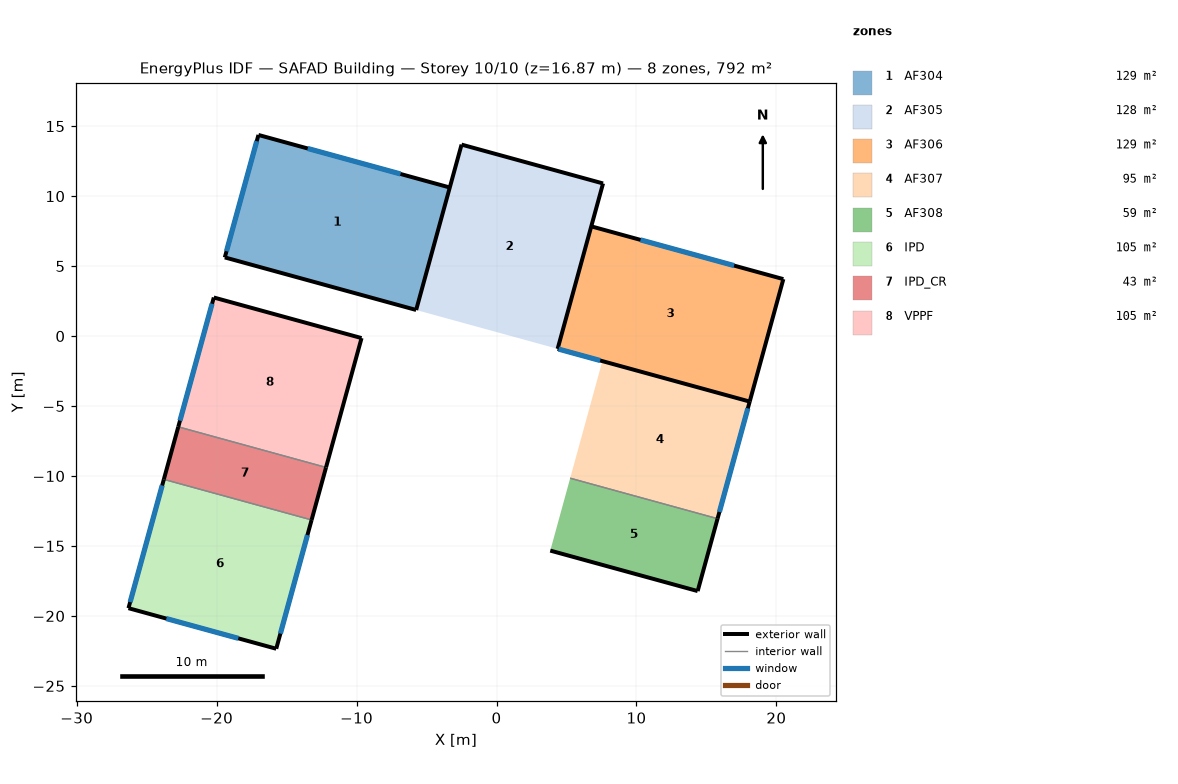
=== STOREY PLAN SPEC (per zone: floor XY polygon, exterior-wall plan segments, windows/doors) ===
zone 1: AF304  (128.7 m²)
  floor: (-3.34, 10.62) (-5.74, 1.86) (-19.42, 5.62) (-17.01, 14.37)
  exterior wall: (-3.34, 10.62) – (-17.01, 14.37)  [14.2 m]
    window: (-6.86, 11.58) – (-13.49, 13.41)  [13.8 m²]
  exterior wall: (-19.42, 5.62) – (-5.74, 1.86)  [14.2 m]
  exterior wall: (-17.01, 14.37) – (-19.42, 5.62)  [9.1 m]
    window: (-17.14, 13.93) – (-19.30, 6.06)  [16.3 m²]
  interior walls: 1
zone 2: AF305  (128.5 m²)
  floor: (7.61, 10.91) (4.37, -0.91) (-5.74, 1.86) (-2.50, 13.68)
  exterior wall: (-2.50, 13.68) – (-5.74, 1.86)  [12.3 m]
  exterior wall: (7.61, 10.91) – (-2.50, 13.68)  [10.5 m]
  exterior wall: (4.37, -0.91) – (7.61, 10.91)  [12.3 m]
zone 3: AF306  (129.2 m²)
  floor: (20.50, 4.07) (18.09, -4.68) (4.37, -0.91) (6.77, 7.84)
  exterior wall: (4.37, -0.91) – (18.09, -4.68)  [14.2 m]
    window: (4.44, -0.93) – (7.41, -1.75)  [8.0 m²]
  exterior wall: (18.09, -4.68) – (20.50, 4.07)  [9.1 m]
  exterior wall: (20.50, 4.07) – (6.77, 7.84)  [14.2 m]
    window: (16.98, 5.04) – (10.29, 6.87)  [13.9 m²]
  interior walls: 1
zone 4: AF307  (94.8 m²)
  floor: (18.09, -4.68) (15.80, -13.05) (5.26, -10.16) (7.56, -1.79)
  exterior wall: (15.80, -13.05) – (18.09, -4.68)  [8.7 m]
    window: (15.93, -12.57) – (17.96, -5.16)  [7.3 m²]
  interior walls: 2
zone 5: AF308  (58.6 m²)
  floor: (15.80, -13.05) (14.37, -18.22) (3.84, -15.33) (5.26, -10.16)
  exterior wall: (3.84, -15.33) – (14.37, -18.22)  [10.9 m]
  exterior wall: (14.37, -18.22) – (15.80, -13.05)  [5.4 m]
  interior walls: 1
zone 6: IPD  (104.5 m²)
  floor: (-13.21, -13.14) (-15.74, -22.35) (-26.30, -19.45) (-23.77, -10.24)
  exterior wall: (-15.74, -22.35) – (-13.21, -13.14)  [9.5 m]
    window: (-15.44, -21.26) – (-13.51, -14.22)  [14.6 m²]
  exterior wall: (-23.77, -10.24) – (-26.30, -19.45)  [9.5 m]
    window: (-23.89, -10.67) – (-26.18, -19.01)  [17.3 m²]
  exterior wall: (-26.30, -19.45) – (-15.74, -22.35)  [11.0 m]
    window: (-23.59, -20.19) – (-18.45, -21.60)  [10.7 m²]
  interior walls: 1
zone 7: IPD_CR  (42.6 m²)
  floor: (-12.18, -9.39) (-13.21, -13.14) (-23.77, -10.24) (-22.74, -6.49)
  exterior wall: (-13.21, -13.14) – (-12.18, -9.39)  [3.9 m]
  exterior wall: (-22.74, -6.49) – (-23.77, -10.24)  [3.9 m]
  interior walls: 2
zone 8: VPPF  (105.0 m²)
  floor: (-9.65, -0.14) (-12.18, -9.39) (-22.74, -6.49) (-20.20, 2.76)
  exterior wall: (-9.65, -0.14) – (-20.20, 2.76)  [11.0 m]
  exterior wall: (-20.20, 2.76) – (-22.74, -6.49)  [9.6 m]
    window: (-20.33, 2.31) – (-22.62, -6.04)  [17.3 m²]
  exterior wall: (-12.18, -9.39) – (-9.65, -0.14)  [9.6 m]
  interior walls: 1

=== DERIVED (storey summary) ===
Building: SAFAD Building
Storey: 10 of 10  (floor level z = 16.87 m)
Storey gross floor area: 791.9 m²
Zones on this storey: 8
  - AF304: floor 128.7 m²; exterior wall 37.4 m (104.1 m²); 2 window(s) 30.1 m²; WWR 28.9%
  - AF305: floor 128.5 m²; exterior wall 35.0 m (97.3 m²); WWR 0.0%
  - AF306: floor 129.2 m²; exterior wall 37.5 m (104.4 m²); 2 window(s) 21.9 m²; WWR 21.0%
  - AF307: floor 94.8 m²; exterior wall 8.7 m (24.1 m²); 1 window(s) 7.3 m²; WWR 30.1%
  - AF308: floor 58.6 m²; exterior wall 16.3 m (45.3 m²); WWR 0.0%
  - IPD: floor 104.5 m²; exterior wall 30.0 m (83.5 m²); 3 window(s) 42.6 m²; WWR 51.0%
  - IPD_CR: floor 42.6 m²; exterior wall 7.8 m (21.6 m²); WWR 0.0%
  - VPPF: floor 105.0 m²; exterior wall 30.1 m (83.7 m²); 1 window(s) 17.3 m²; WWR 20.7%
Zone adjacency: (none detected)